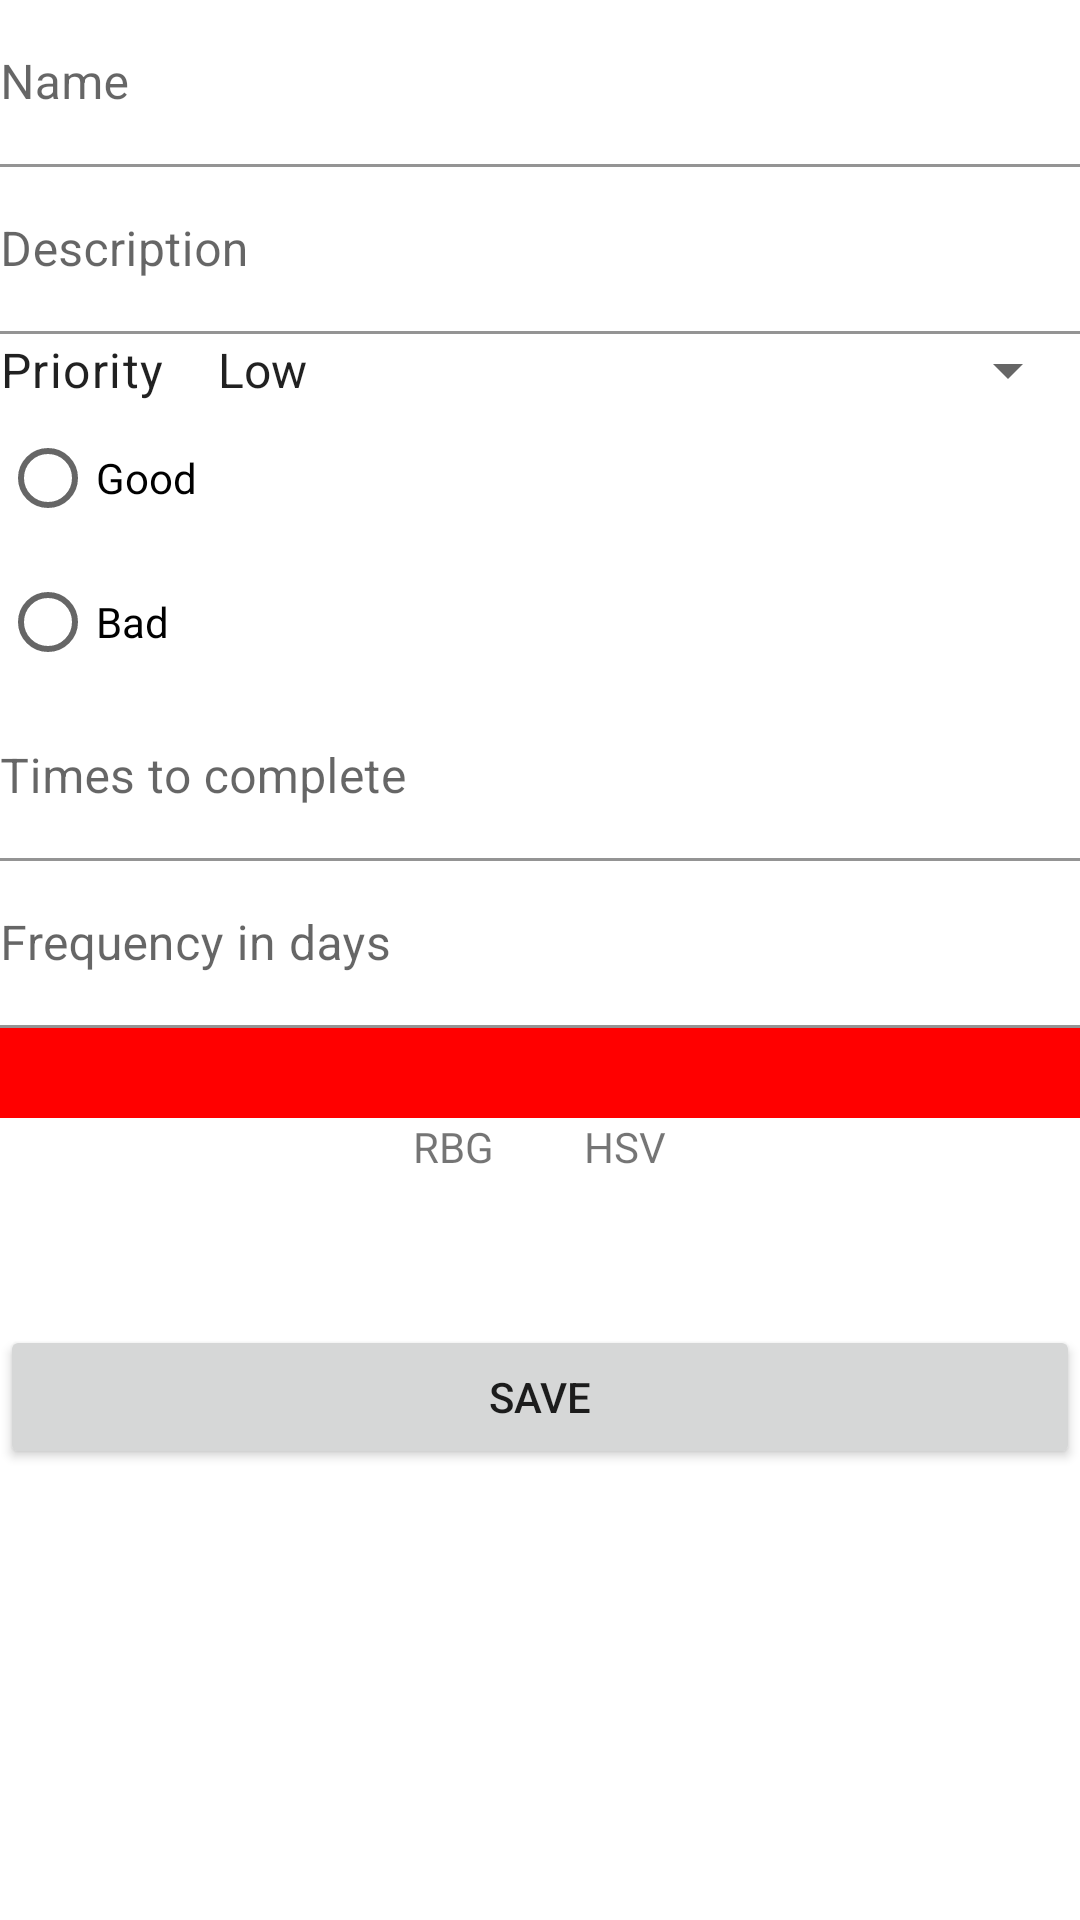

Write the Android layout XML for this screen, with the resource values it uses.
<!-- AndroidManifest.xml: application theme Theme.MyApplication -->
<!-- res/layout/habit_add_fragment.xml -->
<?xml version="1.0" encoding="utf-8"?>
<ScrollView xmlns:android="http://schemas.android.com/apk/res/android"
    xmlns:tools="http://schemas.android.com/tools"
    android:layout_width="match_parent"
    android:layout_height="match_parent">

    <LinearLayout
        android:orientation="vertical"
        android:divider="@drawable/linear_layout_divider"
        android:showDividers="middle"
        android:layout_marginHorizontal="@dimen/activity_horizontal_margin"
        android:layout_width="match_parent"
        android:layout_height="wrap_content">

        <com.google.android.material.textfield.TextInputLayout
            android:layout_width="match_parent"
            android:layout_height="wrap_content">
            <com.google.android.material.textfield.TextInputEditText
                android:background="@android:color/transparent"
                android:paddingStart="0dp"
                android:paddingEnd="0dp"
                android:id="@+id/name_edittext"
                android:hint="@string/habit_name_hint"
                android:inputType="text"
                android:layout_width="match_parent"
                android:layout_height="wrap_content"/>
        </com.google.android.material.textfield.TextInputLayout>

        <com.google.android.material.textfield.TextInputLayout
            android:layout_width="match_parent"
            android:layout_height="wrap_content">
            <com.google.android.material.textfield.TextInputEditText
                android:background="@android:color/transparent"
                android:paddingStart="0dp"
                android:paddingEnd="0dp"
                android:id="@+id/description_edittext"
                android:hint="@string/habit_description_hint"
                android:inputType="textMultiLine"
                android:layout_width="match_parent"
                android:layout_height="wrap_content"/>
        </com.google.android.material.textfield.TextInputLayout>

        <LinearLayout
            android:orientation="horizontal"
            android:layout_width="match_parent"
            android:layout_height="wrap_content">
            <TextView
                android:text="@string/priority"
                style="@style/TextAppearance.MaterialComponents.Body1"
                android:layout_marginEnd="10dp"
                android:layout_width="wrap_content"
                android:layout_height="wrap_content"/>
            <Spinner
                android:id="@+id/priority_spinner"
                android:entries="@array/habit_priorities"
                android:layout_width="match_parent"
                android:layout_height="wrap_content"/>
        </LinearLayout>

        <RadioGroup
            android:id="@+id/type_radiogroup"
            android:orientation="vertical"
            android:layout_width="match_parent"
            android:layout_height="wrap_content">

            <RadioButton
                android:id="@+id/type_radiogroup_btn_good"
                android:text="@string/habit_type_good"
                android:layout_width="match_parent"
                android:layout_height="wrap_content"/>

            <RadioButton
                android:id="@+id/type_radiogroup_btn_bad"
                android:text="@string/habit_type_bad"
                android:layout_width="match_parent"
                android:layout_height="wrap_content"/>
        </RadioGroup>

        <com.google.android.material.textfield.TextInputLayout
            android:layout_width="match_parent"
            android:layout_height="wrap_content">
            <com.google.android.material.textfield.TextInputEditText
                android:background="@android:color/transparent"
                android:paddingStart="0dp"
                android:paddingEnd="0dp"
                android:id="@+id/timesToComplete_edittext"
                android:inputType="numberPassword"
                android:hint="@string/habit_times_to_complete_hint"
                android:layout_width="match_parent"
                android:layout_height="wrap_content"/>
        </com.google.android.material.textfield.TextInputLayout>

        <com.google.android.material.textfield.TextInputLayout
            android:layout_width="match_parent"
            android:layout_height="wrap_content">
            <com.google.android.material.textfield.TextInputEditText
                android:background="@android:color/transparent"
                android:paddingStart="0dp"
                android:paddingEnd="0dp"
                android:id="@+id/frequency_edittext"
                android:inputType="numberPassword"
                android:hint="@string/habit_frequency_in_days_hint"
                android:layout_width="match_parent"
                android:layout_height="wrap_content"/>
        </com.google.android.material.textfield.TextInputLayout>

        <LinearLayout
            android:orientation="vertical"
            android:layout_width="wrap_content"
            android:layout_height="wrap_content">
            <View
                android:id="@+id/picked_color_indicator"
                android:background="@color/default_picked_color"
                android:layout_width="match_parent"
                android:layout_height="30dp"/>

            <LinearLayout
                android:orientation="horizontal"
                android:gravity="center"
                android:layout_width="match_parent"
                android:layout_height="wrap_content">
                <TextView
                    android:id="@+id/picked_color_rgb"
                    android:text="RBG"
                    android:layout_gravity="center"
                    android:layout_width="wrap_content"
                    android:layout_height="wrap_content"
                    tools:ignore="HardcodedText" />

                <Space
                    android:layout_width="30dp"
                    android:layout_height="wrap_content"/>

                <TextView
                    android:id="@+id/picked_color_hsv"
                    android:text="HSV"
                    android:layout_gravity="center"
                    android:layout_width="wrap_content"
                    android:layout_height="wrap_content"
                    tools:ignore="HardcodedText" />
            </LinearLayout>
        </LinearLayout>

        <HorizontalScrollView
            android:layout_width="match_parent"
            android:layout_height="wrap_content">
            <LinearLayout
                android:id="@+id/color_picker_linearlayout"
                android:orientation="horizontal"
                android:paddingVertical="25dp"
                android:layout_width="wrap_content"
                android:layout_height="match_parent">
            </LinearLayout>
        </HorizontalScrollView>

        <Button
            android:id="@+id/save_button"
            android:text="@string/habit_save_button"
            android:layout_width="match_parent"
            android:layout_height="wrap_content"/>

    </LinearLayout>
</ScrollView>
<!-- resources referenced by this layout -->
<resources>
  <string-array name="habit_priorities">
          <item>@string/habit_priority_low</item>
          <item>@string/habit_priority_medium</item>
          <item>@string/habit_priority_high</item>
      </string-array>
  <color name="default_picked_color">#FFFF0000</color>
  <string name="habit_description_hint">Description</string>
  <string name="habit_frequency_in_days_hint">Frequency in days</string>
  <string name="habit_name_hint">Name</string>
  <string name="habit_save_button">Save</string>
  <string name="habit_times_to_complete_hint">Times to complete</string>
  <string name="habit_type_bad">Bad</string>
  <string name="habit_type_good">Good</string>
  <string name="priority">Priority</string>
  <style name="Theme.MyApplication" parent="Theme.MaterialComponents.DayNight.NoActionBar">
          
          <item name="colorPrimary">@color/purple_500</item>
          <item name="colorPrimaryVariant">@color/purple_700</item>
          <item name="colorOnPrimary">@color/white</item>
          
          <item name="colorSecondary">@color/purple_500</item>
          <item name="colorSecondaryVariant">@color/purple_700</item>
          <item name="colorOnSecondary">@color/black</item>
          
          <item name="android:statusBarColor">?attr/colorPrimaryVariant</item>
          
      </style>
  <string name="habit_priority_low">Low</string>
  <string name="habit_priority_medium">Medium</string>
  <string name="habit_priority_high">High</string>
  <color name="purple_500">#FF6200EE</color>
  <color name="purple_700">#FF3700B3</color>
  <color name="white">#FFFFFFFF</color>
  <color name="black">#FF000000</color>
</resources>
